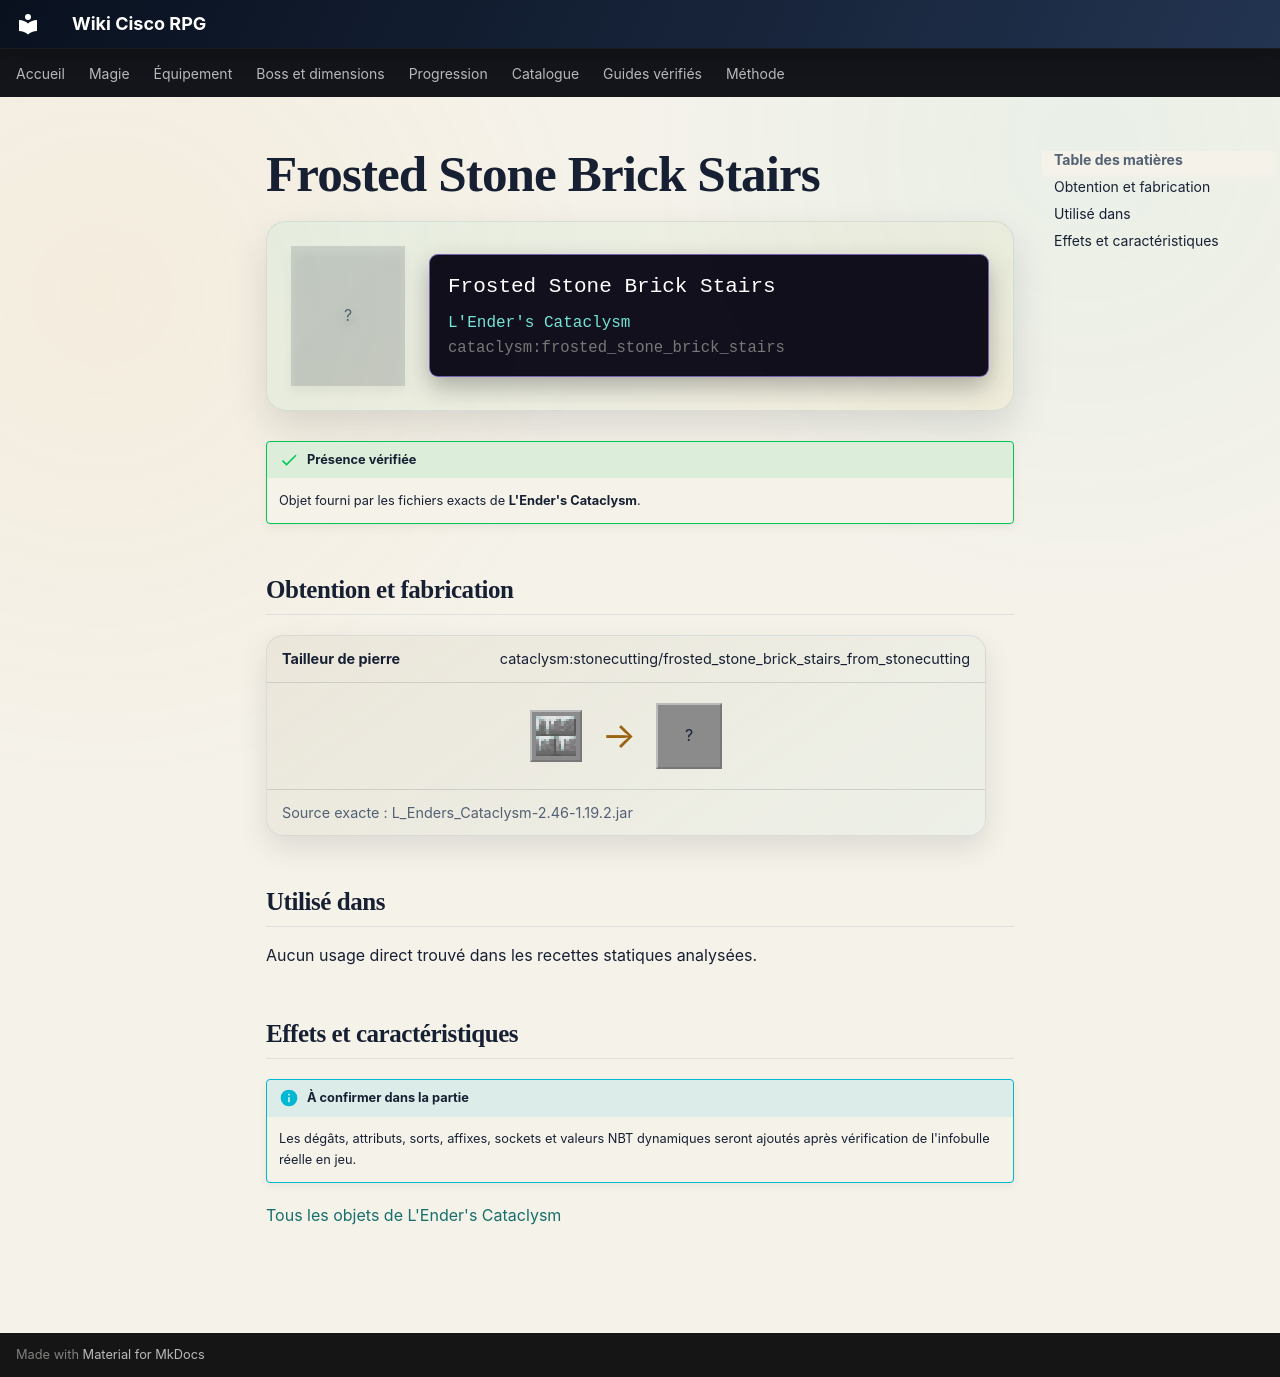

repository: Kloups-Dev/wiki-cisco-rpg · page: catalogue/objets/cataclysm/frosted_stone_brick_stairs/index.html · generator: mkdocs

# Frosted Stone Brick Stairs

<div class="mc-item-showcase">
<div class="mc-item-icon mc-item-icon--missing">?</div>
<div class="mc-tooltip-card">
<div class="mc-tooltip-card__name">Frosted Stone Brick Stairs</div>
<div class="mc-tooltip-card__mod">L&#x27;Ender&#x27;s Cataclysm</div>
<div class="mc-tooltip-card__id">cataclysm:frosted_stone_brick_stairs</div>
</div>
</div>

!!! success "Présence vérifiée"
    Objet fourni par les fichiers exacts de **L'Ender's Cataclysm**.

## Obtention et fabrication

<div class="jei-recipe"><div class="jei-recipe__head"><strong>Tailleur de pierre</strong><span>cataclysm:stonecutting/frosted_stone_brick_stairs_from_stonecutting</span></div><div class="jei-recipe__body"><div class="jei-inputs"><a class="jei-slot" href="../../../../catalogue/objets/cataclysm/frosted_stone_bricks/" title="Frosted Stone Bricks (cataclysm:frosted_stone_bricks)"><img src="../../../../assets/generated/items/cataclysm/frosted_stone_bricks.png" alt="" loading="lazy"></a></div><span class="jei-arrow">→</span><span class="jei-slot jei-slot--result">?</span></div><div class="jei-recipe__source">Source exacte : L_Enders_Cataclysm-2.46-1.19.2.jar</div></div>

## Utilisé dans

Aucun usage direct trouvé dans les recettes statiques analysées.

## Effets et caractéristiques

!!! info "À confirmer dans la partie"
    Les dégâts, attributs, sorts, affixes, sockets et valeurs NBT dynamiques seront ajoutés après vérification de l'infobulle réelle en jeu.

[Tous les objets de L'Ender's Cataclysm](../../../contenu/cataclysm.md)
